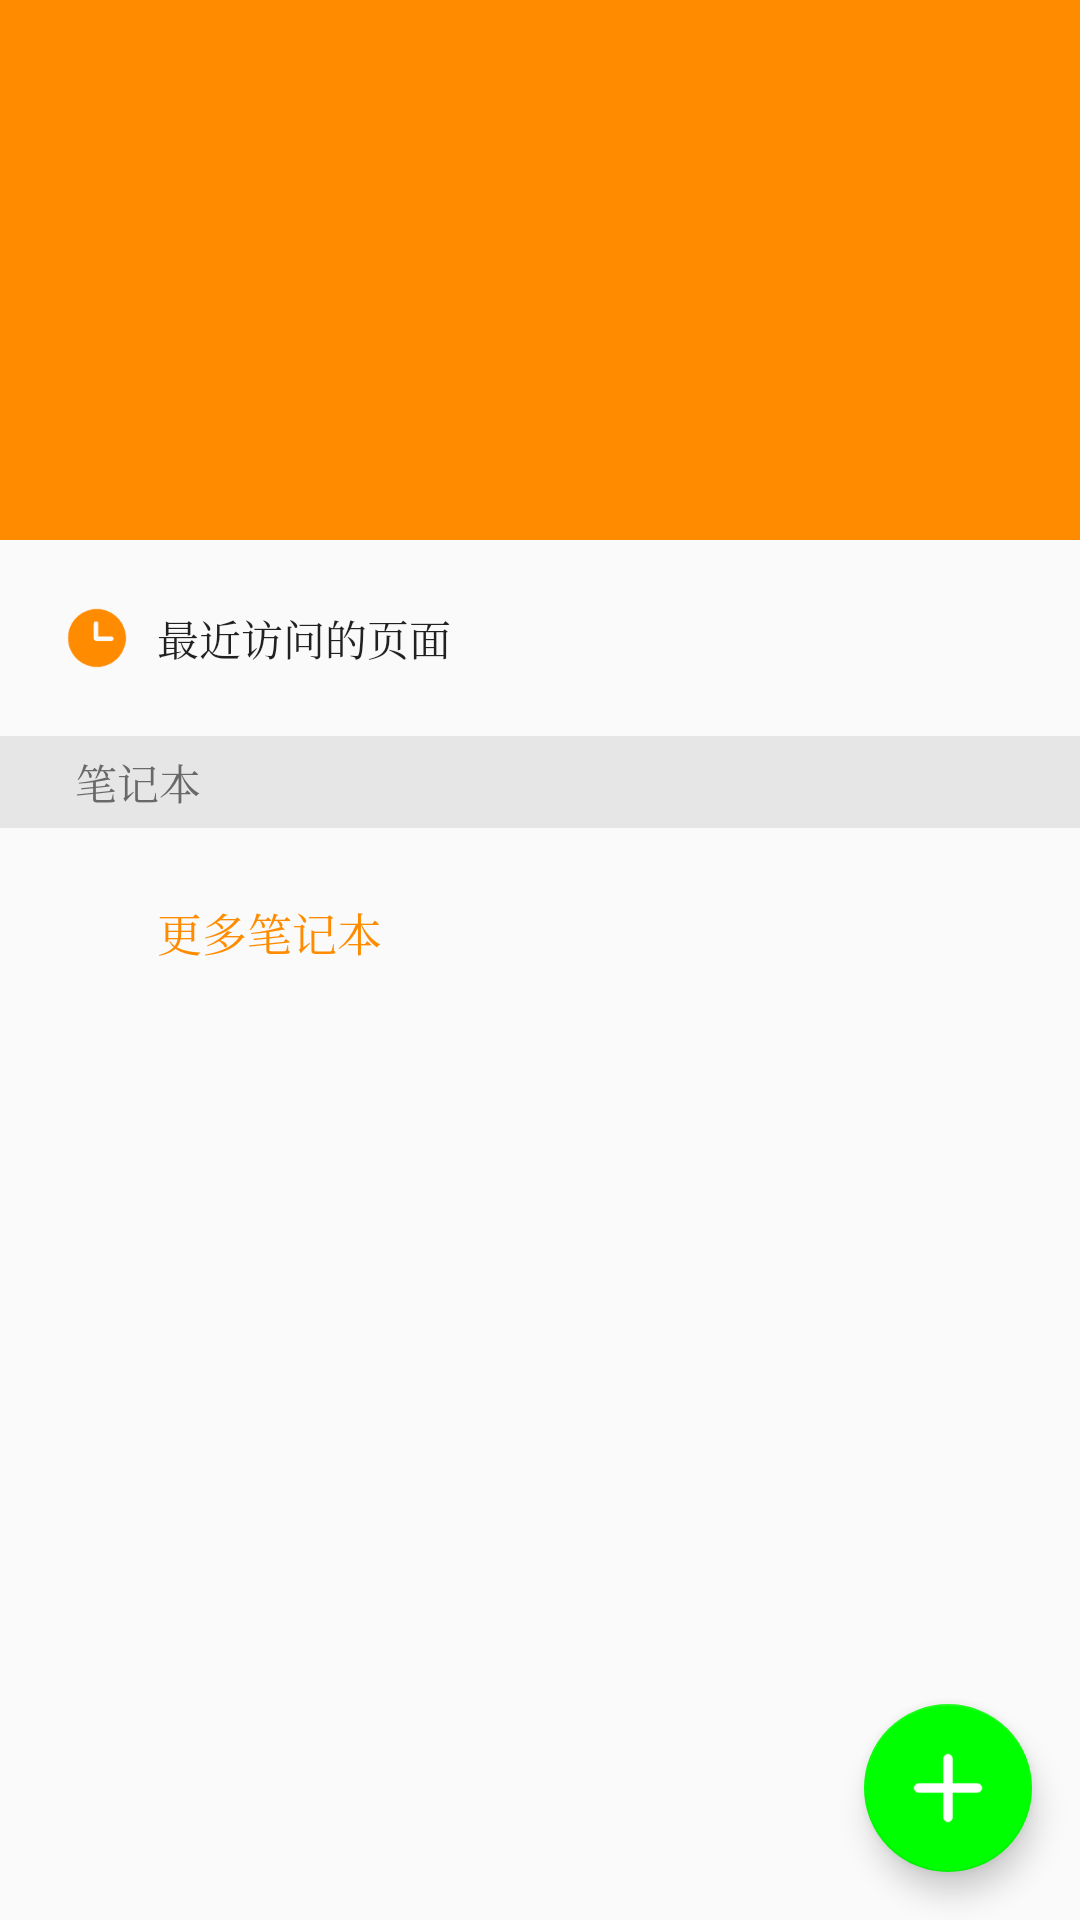

Here is an Android app screen rendered from its layout file. Give the layout XML and the strings, colors and styles it references.
<!-- AndroidManifest.xml: activity theme AppTheme.NoActionBar -->
<!-- res/layout/activity_main.xml -->
<?xml version="1.0" encoding="utf-8"?>
<android.support.design.widget.CoordinatorLayout xmlns:android="http://schemas.android.com/apk/res/android"
    xmlns:app="http://schemas.android.com/apk/res-auto"
    xmlns:tools="http://schemas.android.com/tools"
    android:layout_width="match_parent"
    android:layout_height="match_parent"
    android:fitsSystemWindows="true"
    tools:context=".MainActivity"
    android:focusable="true"
    android:focusableInTouchMode="true">

    <android.support.design.widget.AppBarLayout
        android:id="@+id/app_bar"
        android:layout_width="match_parent"
        android:layout_height="@dimen/app_bar_height"
        android:fitsSystemWindows="true"
        android:theme="@style/AppTheme.AppBarOverlay">

        <android.support.design.widget.CollapsingToolbarLayout
            android:id="@+id/toolbar_layout"
            android:layout_width="match_parent"
            android:layout_height="match_parent"
            android:fitsSystemWindows="true"
            app:contentScrim="?attr/colorPrimary"
            app:layout_scrollFlags="scroll|exitUntilCollapsed"
            app:toolbarId="@+id/toolbar"
            app:titleEnabled="true"
            >

            <android.support.v7.widget.Toolbar
                android:id="@+id/toolbar"
                android:layout_width="match_parent"
                android:layout_height="?attr/actionBarSize"
                app:layout_collapseMode="pin"
                app:popupTheme="@style/AppTheme"
                />


        </android.support.design.widget.CollapsingToolbarLayout>
    </android.support.design.widget.AppBarLayout>

    <include
        android:id="@+id/include"
        layout="@layout/content_main"
        />

    <android.support.design.widget.FloatingActionButton
        android:id="@+id/fab_main"
        android:layout_width="wrap_content"
        android:layout_height="wrap_content"
        android:layout_gravity="bottom|right"
        android:layout_margin="@dimen/fab_margin"
        app:fabSize="normal"
        app:srcCompat="@mipmap/plus"
        app:backgroundTint="@color/green"
        />

</android.support.design.widget.CoordinatorLayout>
<!-- res/layout/content_main.xml (included above) -->
<?xml version="1.0" encoding="utf-8"?>
<android.support.v4.widget.NestedScrollView
    xmlns:android="http://schemas.android.com/apk/res/android"
    xmlns:app="http://schemas.android.com/apk/res-auto"
    xmlns:tools="http://schemas.android.com/tools"
    android:layout_width="match_parent"
    android:layout_height="match_parent"
    app:layout_behavior="@string/appbar_scrolling_view_behavior"
    tools:context=".MainActivity"
    tools:showIn="@layout/activity_main"
    android:fillViewport="true"
    >
    <RelativeLayout
        android:layout_width="match_parent"
        android:layout_height="wrap_content"
        android:orientation="vertical"
        >

        <Button
            android:id="@+id/main_bt_latter"
            android:layout_width="match_parent"
            android:layout_height="wrap_content"
            android:layout_marginTop="-8dp"
            android:layout_marginRight="-8dp"
            android:layout_marginLeft="-8dp"
            android:drawableLeft="@mipmap/clock"
            android:padding="@dimen/left_margin"
            android:text="最近访问的页面"
            android:drawablePadding="@dimen/draw_text"
            android:gravity="left|center_vertical"
            style="@style/Widget.AppCompat.Button.Borderless"/>

        <TextView
            android:id="@+id/main_iv_note"
            android:layout_below="@+id/main_bt_latter"
            android:layout_width="match_parent"
            android:layout_height="wrap_content"
            android:layout_marginTop="-8dp"
            android:background="@color/color_gray_background"
            android:paddingLeft="25dp"
            android:paddingTop="5dp"
            android:paddingBottom="5dp"
            android:text="笔记本"
            android:textColor="@color/color_gray_word"
            />

        <ListView
            android:id="@+id/main_listview"
            android:layout_below="@+id/main_iv_note"
            android:layout_width="match_parent"
            android:layout_height="wrap_content"
            android:divider="@null"
            >
        </ListView>

        <Button
            android:id="@+id/main_bt_more"
            android:layout_below="@+id/main_listview"
            android:layout_width="match_parent"
            android:layout_height="wrap_content"
            android:layout_marginRight="-8dp"
            android:layout_marginLeft="-8dp"
            android:text="更多笔记本"
            android:textSize="15sp"
            android:paddingLeft="60dp"
            android:paddingTop="24dp"
            android:paddingBottom="24dp"
            android:textColor="@color/colorPrimary"
            android:gravity="left|center_vertical"
            style="@style/Widget.AppCompat.Button.Borderless"
            />
    </RelativeLayout>



</android.support.v4.widget.NestedScrollView>
<!-- resources referenced by this layout -->
<resources>
  <color name="colorPrimary">#ff8c00</color>
  <color name="color_gray_background">#e6e6e6</color>
  <color name="color_gray_word">#696969</color>
  <color name="green">#00ff00</color>
  <dimen name="app_bar_height">180dp</dimen>
  <dimen name="draw_text">10dp</dimen>
  <dimen name="fab_margin">16dp</dimen>
  <dimen name="left_margin">30dp</dimen>
  <!-- mipmap clock: png bitmap (mipmap-xxxhdpi, 2790 bytes) -->
  <!-- mipmap plus: png bitmap (mipmap-xxxhdpi, 2048 bytes) -->
  <style name="AppTheme" parent="Theme.AppCompat.Light.DarkActionBar">
          
          <item name="colorPrimary">@color/colorPrimary</item>
          <item name="colorPrimaryDark">@color/colorPrimaryDark</item>
          <item name="colorAccent">@color/colorAccent</item>
          <item name="colorButtonNormal">@color/colorButtonNormal</item>
          
          <item name="android:fontFamily">serif</item>
          
          <item name="actionOverflowMenuStyle">@style/toolbarMenuStyle</item>
  
      </style>
  <style name="AppTheme.AppBarOverlay" parent="ThemeOverlay.AppCompat.Dark.ActionBar" />
  <style name="AppTheme.NoActionBar">
          <item name="windowActionBar">false</item>
          <item name="windowNoTitle">true</item>
      </style>
  <color name="colorPrimaryDark">#ff6600</color>
  <color name="colorAccent">#ff8c00</color>
  <color name="colorButtonNormal">#ffff</color>
  <style name="toolbarMenuStyle" parent="@style/Widget.AppCompat.PopupMenu.Overflow">
  
          
          <item name="overlapAnchor">false</item>
  
          
          <item name="android:popupBackground">@color/popupBackground</item>
  
          
          <item name="android:dropDownVerticalOffset">5dp</item>
  
          
          <item name="android:dropDownHorizontalOffset">-2dp</item>
  
          
          
      </style>
  <color name="popupBackground">#ffff</color>
</resources>
